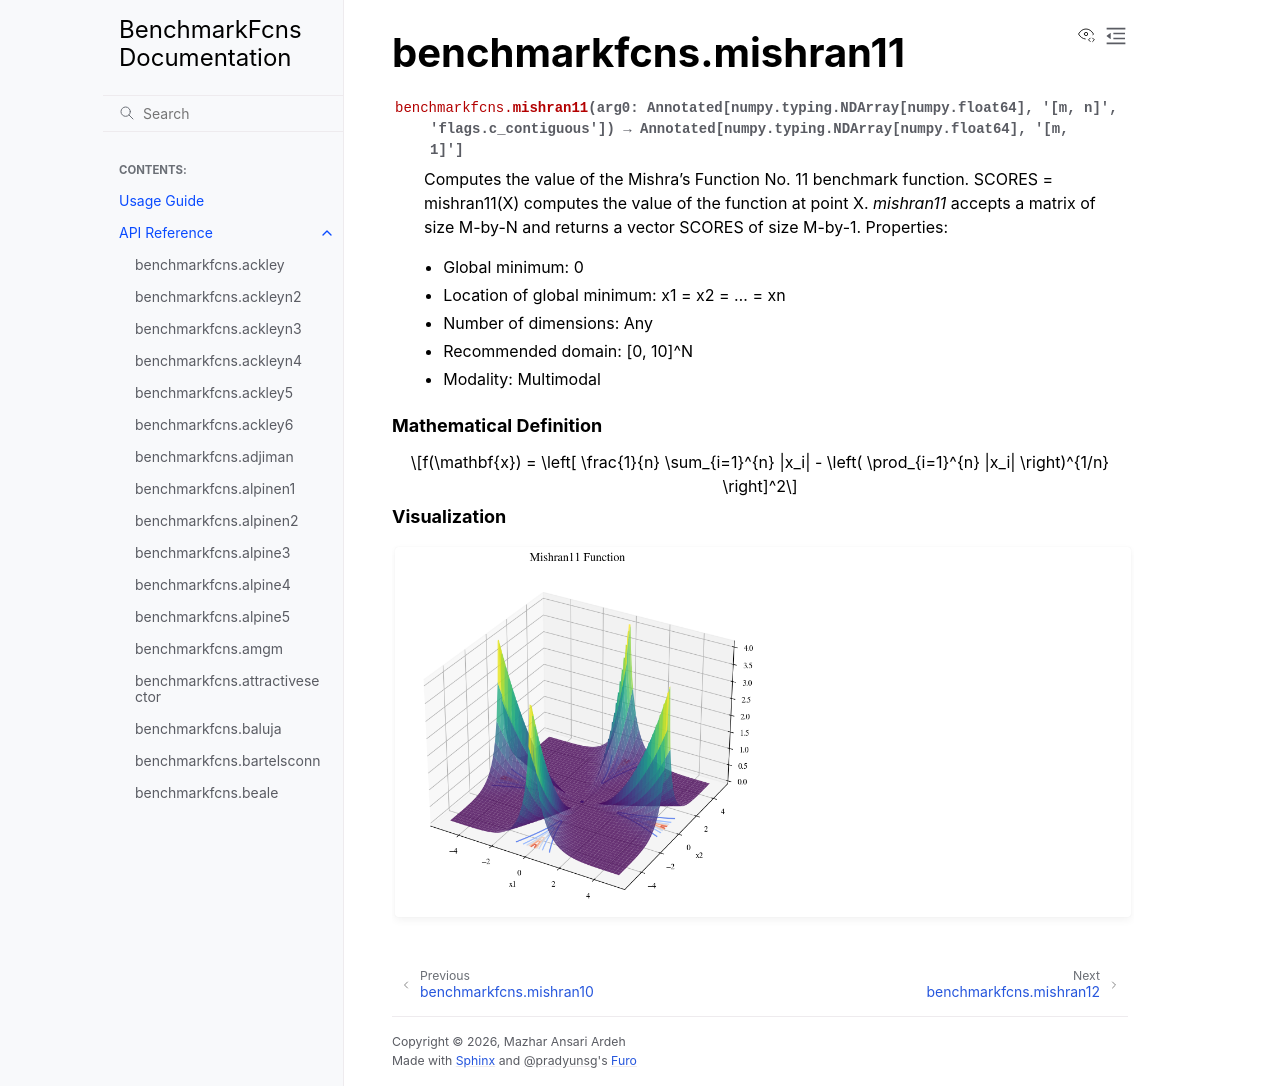

repository: mazhar-ansari-ardeh/BenchmarkFcns · page: generated/benchmarkfcns.mishran11.html · generator: sphinx

benchmarkfcns.mishran11
=======================

.. currentmodule:: benchmarkfcns

.. autofunction:: mishran11

.. raw:: html

   <div style="clear: both"></div>



.. rubric:: Mathematical Definition

.. math::

   f(\mathbf{x}) = \left[ \frac{1}{n} \sum_{i=1}^{n} |x_i| - \left( \prod_{i=1}^{n} |x_i| \right)^{1/n} \right]^2

.. rubric:: Visualization

.. function-plots:: benchmarkfcns.mishran11
